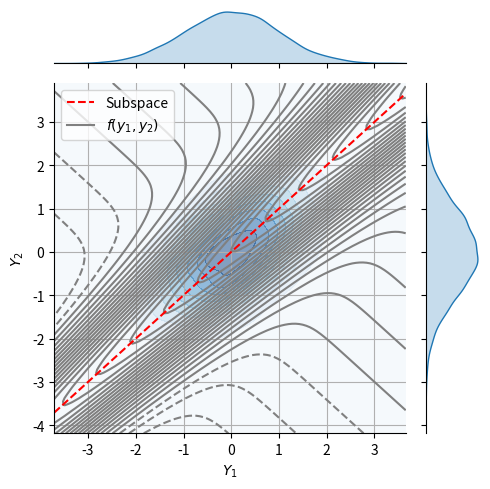

Python code for this plot: (Note: this script raises an exception after producing the figure.)
"""
Series of experiments to compare hierachical sampling schemes for bivariate functions with random inputs.
In particular, consider functions f(Y1, Y2), where Y1 and Y2 are random variables with a joint distribution.
"""
from matplotlib import axes
import numpy as np
import matplotlib.pyplot as plt
import seaborn as sns
from scipy.stats import multivariate_normal

def f1(x,y):
    """Example function f1(x,y) = x^2 + y^2"""
    return x**2 + y**2

def f2(x,y):
    """Example function f2(x,y) = sin(x) + cos(y)"""
    return np.sin(x) + np.cos(y)

def f3(x,y,V,mu):
    """Example function f3(x,y) = exp(x^2)"""
    # Transform the input first
    s = V[0,0] * (x - mu[0]) + V[1,0] * (y - mean[1])
    t = V[0,1] * (x - mu[0]) + V[1,1] * (y - mean[1])

    # Then evaluate the function
    return np.exp(-t**2) + 0.05 * s

def integrate_function():
    pass

if __name__ == "__main__":
   

    # Generate random samples from a bivariate normal distribution
    mean = [0, 0]
    cov = [[1, 0.5], [0.5, 1]]
    
    # Comput the eigendecomposition of the covariance matrix
    eigvals, eigvecs = np.linalg.eig(cov)
    print("Eigenvalues:", eigvals)
    print("Eigenvectors:\n", eigvecs)
 
    samples = multivariate_normal.rvs(mean=mean, cov=cov, size=10000)
    x_samples, y_samples = samples[:, 0], samples[:, 1]
    x_min, x_max = np.min(x_samples), np.max(x_samples)
    y_min, y_max = np.min(y_samples), np.max(y_samples)
    x, y =  np.linspace(x_min, x_max, 100), np.linspace(y_min, y_max,100)
    xx, yy = np.meshgrid(x,y)
    


    # Create a joint plot with marginal distributions
    sns.jointplot(x=x_samples, y=y_samples, height=5, kind='kde', cmap='Blues', fill=True, thresh=0,alpha=0.5)
    f = lambda x,y: f3(x, y, eigvecs, mean)
    #f = lambda x,y: f1(x, y)  # Change this to f2 or f3 as needed
    plt.contour(xx, yy, f(xx, yy), levels=30, colors='gray')
    #l = lambda x: np.ones(x.shape)*mean[0]
    l = lambda x: mean[1] + eigvecs[1,0] * (x - mean[0]) / eigvecs[0,0]
    plt.plot(x, l(x), color='red', linestyle='--', label='Subspace')   
    plt.plot([],[], color='gray', label=r'$f(y_1,y_2)$')
    plt.legend()
    plt.xlabel(r'$Y_1$')  
    plt.ylabel(r'$Y_2$')
    plt.grid()
    plt.ylim(y_min, y_max)
    plt.xlim(x_min, x_max)
    plt.tight_layout()
    filename = '/home/<user>/Dropbox/work/research/projects/spatially_indexed_noise/'+\
               'phd_notes/fig/ex0c_jointplot.png'
    plt.savefig(filename, dpi=300)
    #plt.show()



    # Evaluate the function at the sampled points
    fig, ax = plt.subplots(figsize=(5, 5))
    Z_samples1 = f(x_samples, y_samples)
    Z_samples2 = f(x_samples, l(x_samples))
    
    sns.kdeplot(Z_samples1, label=r'$f(y_1,y_2)$', color='blue', fill=True, alpha=0.5, ax=ax)
    sns.kdeplot(Z_samples2, label=r'$\hat{f}(w_1)$', color='orange', fill=True, alpha=0.5, ax=ax)
    plt.title(r'Density of $Q$')
    plt.xlabel(r'$Q$')
    plt.ylabel(r'$\pi_Q$')
    plt.legend(loc='upper left')
    plt.grid()
    plt.tight_layout()
    plt.savefig(filename.replace('jointplot.png', 'qoi.png'), dpi=300)
    plt.show()